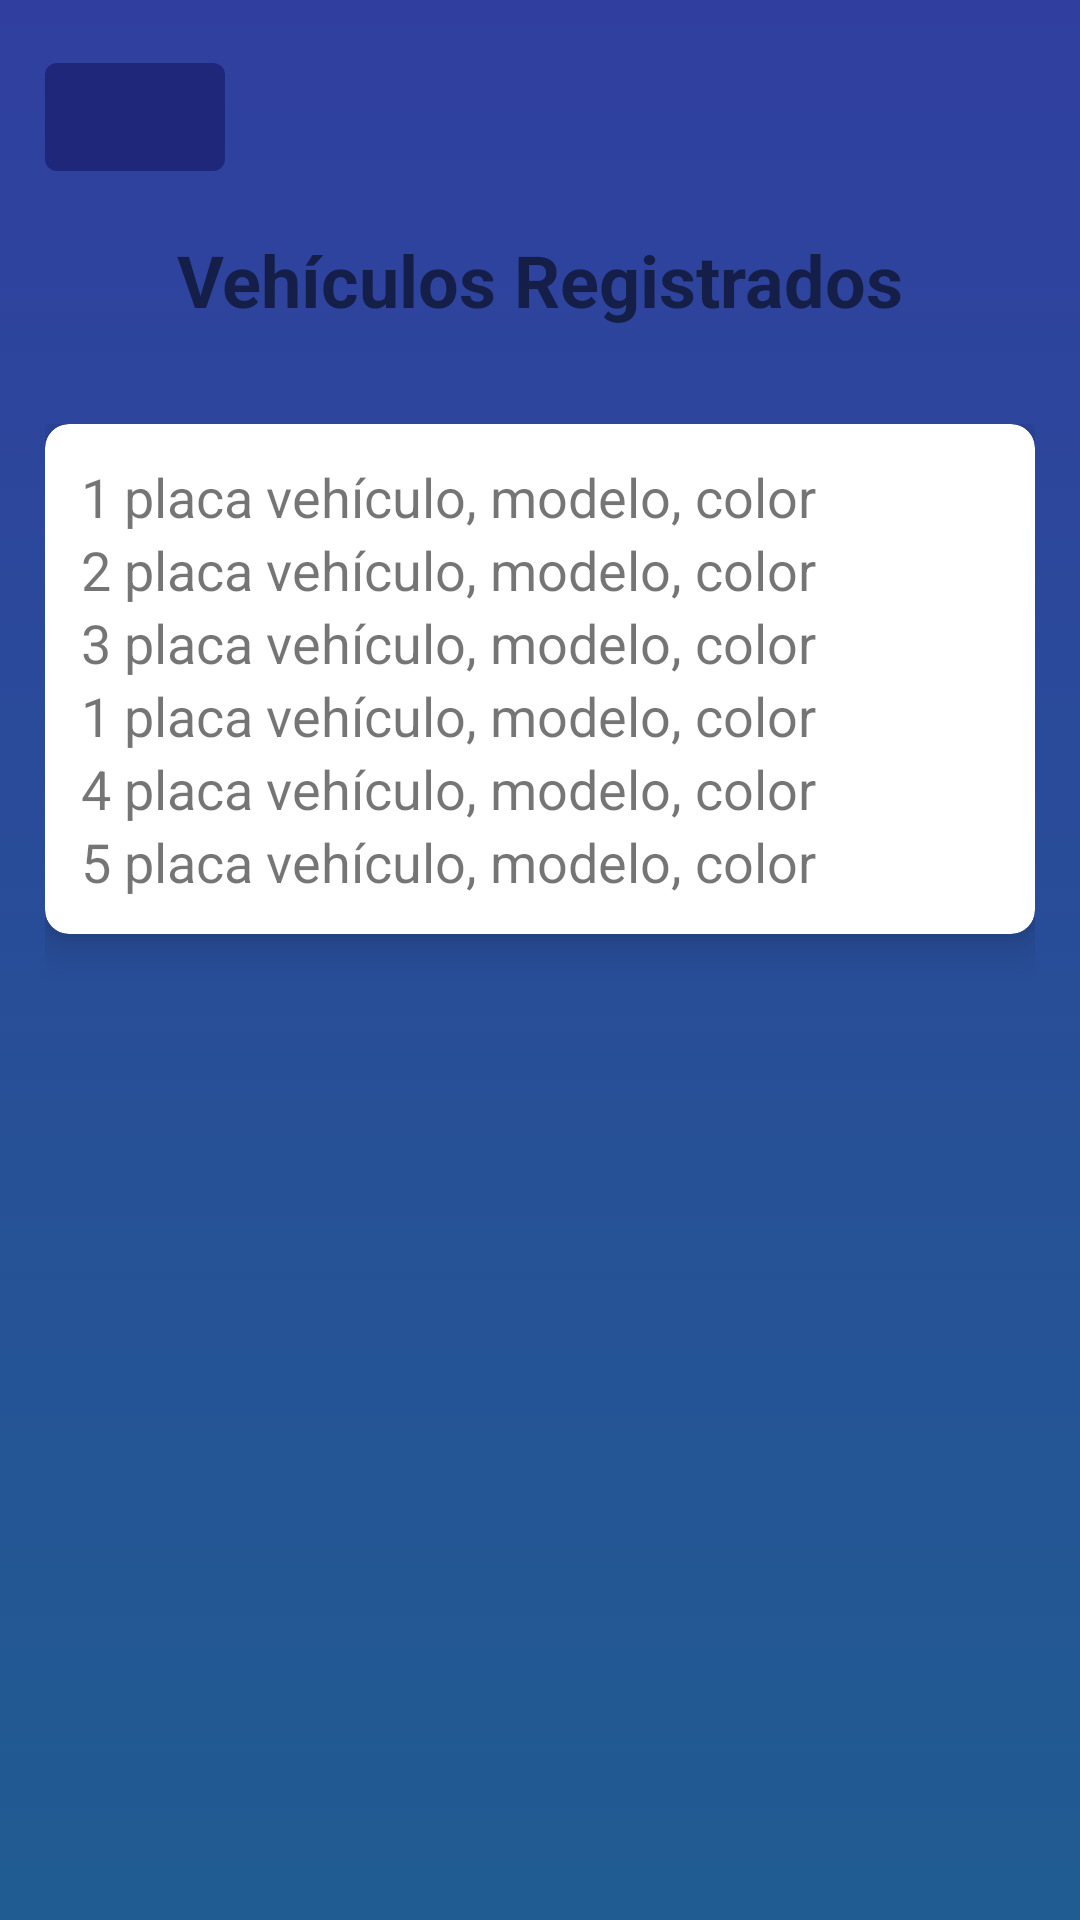

Here is an Android app screen rendered from its layout file. Give the layout XML and the strings, colors and styles it references.
<!-- AndroidManifest.xml: application theme Theme.LosCochesAguazul -->
<!-- res/layout/activity_user_vehicle_index.xml -->
<?xml version="1.0" encoding="utf-8"?>
<LinearLayout xmlns:android="http://schemas.android.com/apk/res/android"
    xmlns:tools="http://schemas.android.com/tools"
    android:layout_width="match_parent"
    android:layout_height="match_parent"
    xmlns:app="http://schemas.android.com/apk/res-auto"
    android:orientation="vertical"
    android:padding="15dp"
    android:background="@drawable/bg_gradient"
    tools:context=".MainActivity">

    <RelativeLayout
        android:layout_width="match_parent"
        android:layout_height="wrap_content">

        <Button
            android:id="@+id/btn_back"
            android:layout_width="60dp"
            android:layout_alignParentLeft="true"
            android:layout_height="wrap_content"
            android:drawableLeft="@drawable/ic_back"/>

    </RelativeLayout>

    <TextView
        android:layout_width="match_parent"
        android:layout_height="0dp"
        android:layout_weight=".5"
        android:gravity="center"
        android:textSize="24sp"
        android:textStyle="bold"
        android:text="@string/label_list_vehicles" />

    <androidx.appcompat.widget.LinearLayoutCompat
        android:layout_width="match_parent"
        android:layout_height="0dp"
        android:layout_weight="4"
        android:layout_marginTop="18dp"
        android:orientation="vertical">

        <androidx.cardview.widget.CardView
            android:layout_width="match_parent"
            android:layout_height="wrap_content"
            app:contentPadding="12dp"
            app:cardCornerRadius="8dp"
            app:cardElevation="8dp">

            <LinearLayout
                android:layout_width="match_parent"
                android:layout_height="wrap_content"
                android:orientation="vertical">

                <TextView
                    android:layout_width="wrap_content"
                    android:layout_height="wrap_content"
                    android:textSize="18sp"
                    android:text="1 placa vehículo, modelo, color"/>

                <TextView
                    android:layout_width="wrap_content"
                    android:layout_height="wrap_content"
                    android:textSize="18sp"
                    android:text="2 placa vehículo, modelo, color"/>

                <TextView
                    android:layout_width="wrap_content"
                    android:layout_height="wrap_content"
                    android:textSize="18sp"
                    android:text="3 placa vehículo, modelo, color"/>

                <TextView
                    android:layout_width="wrap_content"
                    android:layout_height="wrap_content"
                    android:textSize="18sp"
                    android:text="1 placa vehículo, modelo, color"/>

                <TextView
                    android:layout_width="wrap_content"
                    android:layout_height="wrap_content"
                    android:textSize="18sp"
                    android:text="4 placa vehículo, modelo, color"/>

                <TextView
                    android:layout_width="wrap_content"
                    android:layout_height="wrap_content"
                    android:textSize="18sp"
                    android:text="5 placa vehículo, modelo, color"/>

            </LinearLayout>

        </androidx.cardview.widget.CardView>

    </androidx.appcompat.widget.LinearLayoutCompat>

</LinearLayout>
<!-- resources referenced by this layout -->
<resources>
  <!-- drawable bg_gradient (drawable) -->
  <?xml version="1.0" encoding="utf-8"?>
  <selector xmlns:android="http://schemas.android.com/apk/res/android">
      <item>
          <shape>
              <gradient
                  android:angle="90"
                  android:startColor="@color/colorThird"
                  android:endColor="@color/colorPrimaryVariant"
                  android:type="linear"/>
          </shape>
      </item>
  </selector>
  <string name="label_list_vehicles">Vehículos Registrados</string>
  <style name="Theme.LosCochesAguazul" parent="Theme.MaterialComponents.DayNight.DarkActionBar">
          
          <item name="colorPrimary">@color/colorPrimary</item>
          
          <item name="colorPrimaryVariant">@color/colorPrimaryVariant</item>
          
          <item name="colorOnPrimary">@color/colorOnPrimary</item>
          
          
          <item name="colorSecondary">@color/colorSecondary</item>
          
          <item name="colorSecondaryVariant">@color/colorSecondaryVariant</item>
          
          <item name="colorOnSecondary">@color/colorOnSecondary</item>
          
          
          <item name="android:statusBarColor" tools:targetApi="l">?attr/colorPrimaryVariant</item>
          
      </style>
  <color name="colorThird">#205C91</color>
  <color name="colorPrimaryVariant">#303F9F</color>
  <color name="colorPrimary">#1F277B</color>
  <color name="colorOnPrimary">#BCC3EB</color>
  <color name="colorSecondary">#FFFFFF</color>
  <color name="colorSecondaryVariant">#0F4A67</color>
  <color name="colorOnSecondary">#212121</color>
</resources>
